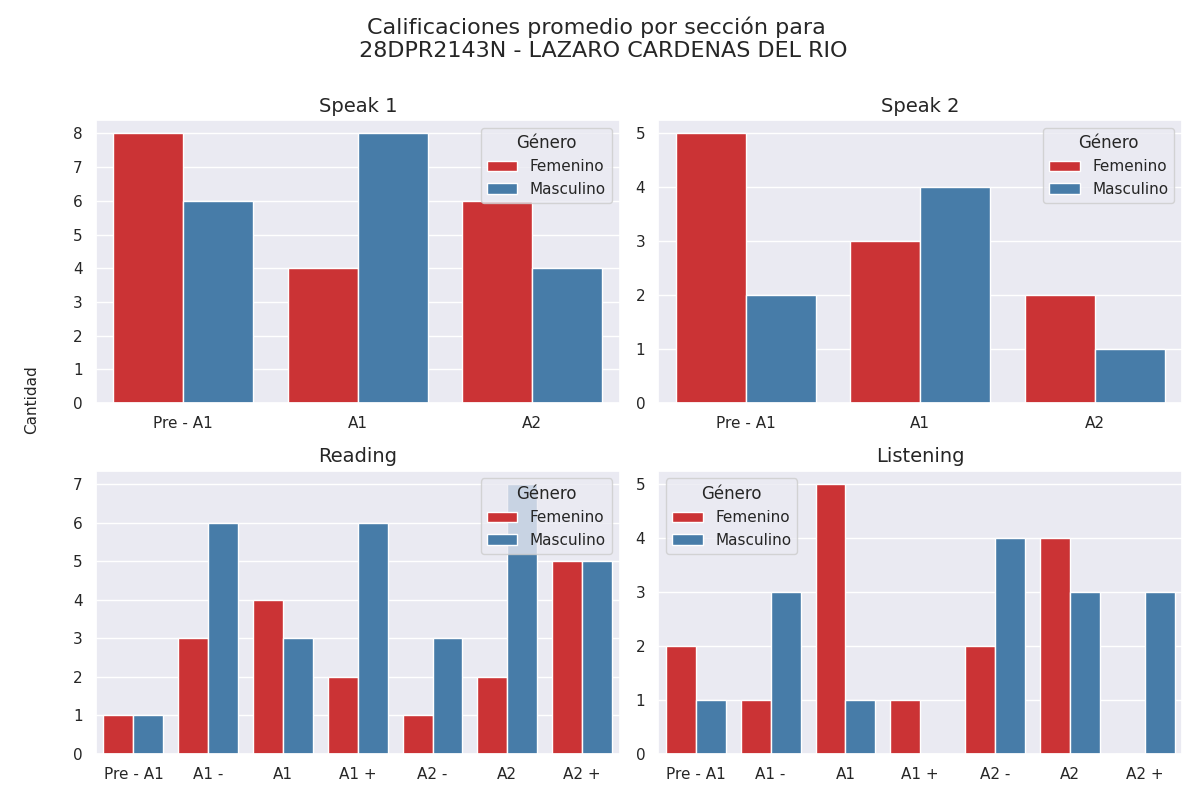

Source data for this figure (header and first rows):
seccion, calificacion, cantidad, genero
speak 1, Pre - A1, 8, 0
speak 1, A1, 4, 0
speak 1, A2, 6, 0
speak 1, Pre - A1, 6, 1
speak 1, A1, 8, 1
speak 1, A2, 4, 1
speak 2, Pre - A1, 5, 0
speak 2, A1, 3, 0
speak 2, A2, 2, 0
speak 2, Pre - A1, 2, 1
speak 2, A1, 4, 1
speak 2, A2, 1, 1
reading, Pre - A1, 1, 0
reading, A1 -, 3, 0
reading, A1, 4, 0
reading, A1 +, 2, 0
reading, A2 -, 1, 0
reading, A2, 2, 0
reading, A2 +, 5, 0
reading, Pre - A1, 1, 1
reading, A1 -, 6, 1
reading, A1, 3, 1
reading, A1 +, 6, 1
reading, A2 -, 3, 1
reading, A2, 7, 1
reading, A2 +, 5, 1
listening, Pre - A1, 2, 0
listening, A1 -, 1, 0
listening, A1, 5, 0
listening, A1 +, 1, 0
listening, A2 -, 2, 0
listening, A2, 4, 0
listening, A2 +, 0, 0
listening, Pre - A1, 1, 1
listening, A1 -, 3, 1
listening, A1, 1, 1
listening, A1 +, 0, 1
listening, A2 -, 4, 1
listening, A2, 3, 1
listening, A2 +, 3, 1
